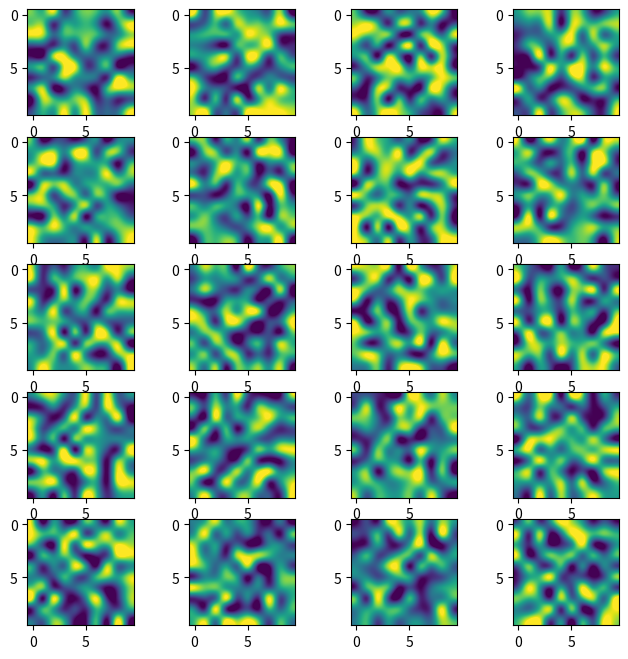

This chart was generated by the following Python code:
import numpy as np
import matplotlib
matplotlib.use('Agg')
import matplotlib.pyplot as plt

w = 10
h = 10

fig = plt.figure(figsize=(8, 8),dpi=94)
columns = 4
rows = 5
for i in range(1, columns*rows +1):
    img = np.random.randint(10, size=(h,w))
    fig.add_subplot(rows, columns, i)
    plt.imshow(img,  interpolation="spline36",)
plt.savefig("./test.png")
